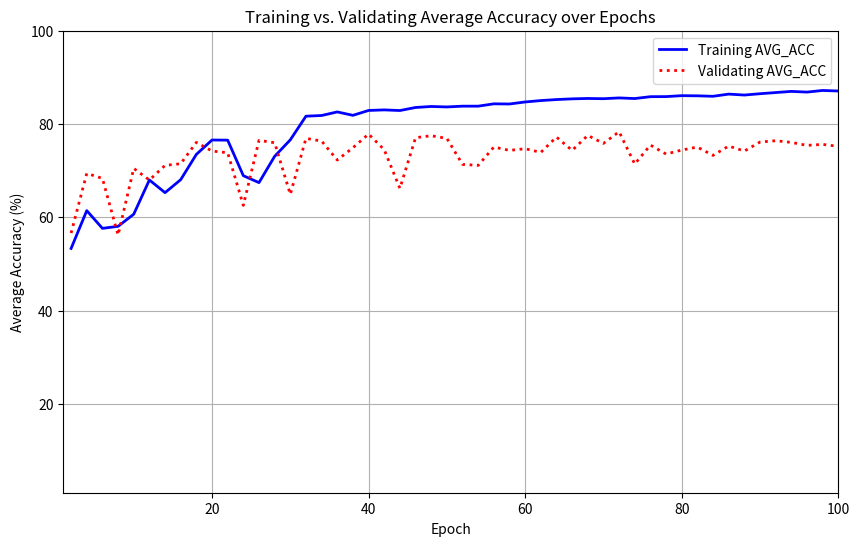

Reproduce this figure in Python.
import re
import matplotlib.pyplot as plt

# --- Sample Log Data ---
# You can add more log lines as needed.
log_data = """
24-10-08 14:22:26.145 : Epoch: 2/100, Learning Rate: 0.00020 | Training, AVG_Loss 0.6904, AVG_ACC: 53.3500 | Validating, AVG_Loss 0.6766, AVG_ACC: 56.6429
24-10-08 14:25:27.397 : Epoch: 4/100, Learning Rate: 0.00020 | Training, AVG_Loss 0.6257, AVG_ACC: 61.4500 | Validating, AVG_Loss 0.5828, AVG_ACC: 69.4286
24-10-08 14:28:24.596 : Epoch: 6/100, Learning Rate: 0.00020 | Training, AVG_Loss 0.7163, AVG_ACC: 57.6500 | Validating, AVG_Loss 0.6379, AVG_ACC: 68.3571
24-10-08 14:31:22.972 : Epoch: 8/100, Learning Rate: 0.00020 | Training, AVG_Loss 0.6624, AVG_ACC: 58.0833 | Validating, AVG_Loss 0.6774, AVG_ACC: 56.2143
24-10-08 14:34:22.277 : Epoch: 10/100, Learning Rate: 0.00020 | Training, AVG_Loss 0.6251, AVG_ACC: 60.6833 | Validating, AVG_Loss 0.5909, AVG_ACC: 70.5000
24-10-08 14:37:24.716 : Epoch: 12/100, Learning Rate: 0.00020 | Training, AVG_Loss 0.5783, AVG_ACC: 68.0167 | Validating, AVG_Loss 0.5883, AVG_ACC: 68.0000
24-10-08 14:40:25.191 : Epoch: 14/100, Learning Rate: 0.00020 | Training, AVG_Loss 0.6083, AVG_ACC: 65.3000 | Validating, AVG_Loss 0.5428, AVG_ACC: 71.1429
24-10-08 14:43:27.733 : Epoch: 16/100, Learning Rate: 0.00020 | Training, AVG_Loss 0.5747, AVG_ACC: 68.0833 | Validating, AVG_Loss 0.5669, AVG_ACC: 71.5000
24-10-08 14:46:30.446 : Epoch: 18/100, Learning Rate: 0.00020 | Training, AVG_Loss 0.5109, AVG_ACC: 73.5000 | Validating, AVG_Loss 0.4987, AVG_ACC: 76.0714
24-10-08 14:49:33.630 : Epoch: 20/100, Learning Rate: 0.00020 | Training, AVG_Loss 0.4661, AVG_ACC: 76.5833 | Validating, AVG_Loss 0.5518, AVG_ACC: 74.2143
24-10-08 14:52:37.205 : Epoch: 22/100, Learning Rate: 0.00020 | Training, AVG_Loss 0.4557, AVG_ACC: 76.5500 | Validating, AVG_Loss 0.6434, AVG_ACC: 73.8571
24-10-08 14:55:41.985 : Epoch: 24/100, Learning Rate: 0.00020 | Training, AVG_Loss 0.5443, AVG_ACC: 68.9333 | Validating, AVG_Loss 0.5999, AVG_ACC: 62.5714
24-10-08 14:58:41.931 : Epoch: 26/100, Learning Rate: 0.00020 | Training, AVG_Loss 0.5640, AVG_ACC: 67.4500 | Validating, AVG_Loss 0.4881, AVG_ACC: 76.5000
24-10-08 15:01:42.682 : Epoch: 28/100, Learning Rate: 0.00020 | Training, AVG_Loss 0.4840, AVG_ACC: 73.0833 | Validating, AVG_Loss 0.6370, AVG_ACC: 76.0000
24-10-08 15:04:43.888 : Epoch: 30/100, Learning Rate: 0.00010 | Training, AVG_Loss 0.4463, AVG_ACC: 76.6167 | Validating, AVG_Loss 1.6238, AVG_ACC: 64.9286
24-10-08 15:07:48.455 : Epoch: 32/100, Learning Rate: 0.00010 | Training, AVG_Loss 0.3596, AVG_ACC: 81.6833 | Validating, AVG_Loss 0.6106, AVG_ACC: 76.9286
24-10-08 15:10:52.245 : Epoch: 34/100, Learning Rate: 0.00010 | Training, AVG_Loss 0.3476, AVG_ACC: 81.8333 | Validating, AVG_Loss 0.6175, AVG_ACC: 76.3571
24-10-08 15:13:57.319 : Epoch: 36/100, Learning Rate: 0.00010 | Training, AVG_Loss 0.3416, AVG_ACC: 82.6000 | Validating, AVG_Loss 0.9928, AVG_ACC: 72.2857
24-10-08 15:17:01.856 : Epoch: 38/100, Learning Rate: 0.00010 | Training, AVG_Loss 0.3561, AVG_ACC: 81.8667 | Validating, AVG_Loss 0.7695, AVG_ACC: 74.9286
24-10-08 15:20:03.545 : Epoch: 40/100, Learning Rate: 0.00010 | Training, AVG_Loss 0.3263, AVG_ACC: 82.9167 | Validating, AVG_Loss 0.5684, AVG_ACC: 77.8571
24-10-08 15:23:03.751 : Epoch: 42/100, Learning Rate: 0.00010 | Training, AVG_Loss 0.3293, AVG_ACC: 83.0333 | Validating, AVG_Loss 0.7992, AVG_ACC: 74.5000
24-10-08 15:26:04.358 : Epoch: 44/100, Learning Rate: 0.00010 | Training, AVG_Loss 0.3355, AVG_ACC: 82.9000 | Validating, AVG_Loss 0.6067, AVG_ACC: 66.2143
24-10-08 15:29:04.807 : Epoch: 46/100, Learning Rate: 0.00010 | Training, AVG_Loss 0.3233, AVG_ACC: 83.5500 | Validating, AVG_Loss 0.5986, AVG_ACC: 77.0714
24-10-08 15:32:08.801 : Epoch: 48/100, Learning Rate: 0.00010 | Training, AVG_Loss 0.3113, AVG_ACC: 83.7667 | Validating, AVG_Loss 0.6402, AVG_ACC: 77.5000
24-10-08 15:35:09.389 : Epoch: 50/100, Learning Rate: 0.00010 | Training, AVG_Loss 0.3130, AVG_ACC: 83.6667 | Validating, AVG_Loss 0.6754, AVG_ACC: 76.9286
24-10-08 15:38:13.993 : Epoch: 52/100, Learning Rate: 0.00010 | Training, AVG_Loss 0.3139, AVG_ACC: 83.8333 | Validating, AVG_Loss 1.3620, AVG_ACC: 71.3571
24-10-08 15:41:15.558 : Epoch: 54/100, Learning Rate: 0.00010 | Training, AVG_Loss 0.3065, AVG_ACC: 83.8333 | Validating, AVG_Loss 1.6721, AVG_ACC: 71.1429
24-10-08 15:44:16.709 : Epoch: 56/100, Learning Rate: 0.00010 | Training, AVG_Loss 0.3006, AVG_ACC: 84.3333 | Validating, AVG_Loss 0.8490, AVG_ACC: 75.0714
24-10-08 15:47:18.426 : Epoch: 58/100, Learning Rate: 0.00010 | Training, AVG_Loss 0.3023, AVG_ACC: 84.3000 | Validating, AVG_Loss 0.9137, AVG_ACC: 74.3571
24-10-08 15:50:20.487 : Epoch: 60/100, Learning Rate: 0.00005 | Training, AVG_Loss 0.2857, AVG_ACC: 84.7333 | Validating, AVG_Loss 0.8505, AVG_ACC: 74.7143
24-10-08 15:53:21.338 : Epoch: 62/100, Learning Rate: 0.00005 | Training, AVG_Loss 0.2793, AVG_ACC: 85.0333 | Validating, AVG_Loss 1.0839, AVG_ACC: 73.9286
24-10-08 15:56:19.903 : Epoch: 64/100, Learning Rate: 0.00005 | Training, AVG_Loss 0.2797, AVG_ACC: 85.2500 | Validating, AVG_Loss 0.7568, AVG_ACC: 77.2143
24-10-08 15:59:19.734 : Epoch: 66/100, Learning Rate: 0.00005 | Training, AVG_Loss 0.2690, AVG_ACC: 85.4000 | Validating, AVG_Loss 1.0327, AVG_ACC: 74.3571
24-10-08 16:02:25.565 : Epoch: 68/100, Learning Rate: 0.00005 | Training, AVG_Loss 0.2683, AVG_ACC: 85.4833 | Validating, AVG_Loss 0.7829, AVG_ACC: 77.5714
24-10-08 16:05:31.574 : Epoch: 70/100, Learning Rate: 0.00005 | Training, AVG_Loss 0.2734, AVG_ACC: 85.4333 | Validating, AVG_Loss 0.8920, AVG_ACC: 75.8571
24-10-08 16:08:36.765 : Epoch: 72/100, Learning Rate: 0.00005 | Training, AVG_Loss 0.2658, AVG_ACC: 85.6000 | Validating, AVG_Loss 0.8026, AVG_ACC: 78.3571
24-10-08 16:11:38.139 : Epoch: 74/100, Learning Rate: 0.00005 | Training, AVG_Loss 0.2664, AVG_ACC: 85.4667 | Validating, AVG_Loss 1.5076, AVG_ACC: 71.4286
24-10-08 16:14:40.667 : Epoch: 76/100, Learning Rate: 0.00005 | Training, AVG_Loss 0.2564, AVG_ACC: 85.8667 | Validating, AVG_Loss 0.9595, AVG_ACC: 75.5000
24-10-08 16:17:44.960 : Epoch: 78/100, Learning Rate: 0.00005 | Training, AVG_Loss 0.2635, AVG_ACC: 85.8833 | Validating, AVG_Loss 1.2341, AVG_ACC: 73.5714
24-10-08 16:20:48.175 : Epoch: 80/100, Learning Rate: 0.00005 | Training, AVG_Loss 0.2607, AVG_ACC: 86.0833 | Validating, AVG_Loss 1.2123, AVG_ACC: 74.4286
24-10-08 16:23:52.406 : Epoch: 82/100, Learning Rate: 0.00005 | Training, AVG_Loss 0.2574, AVG_ACC: 86.0500 | Validating, AVG_Loss 1.1657, AVG_ACC: 75.0714
24-10-08 16:26:54.532 : Epoch: 84/100, Learning Rate: 0.00005 | Training, AVG_Loss 0.2523, AVG_ACC: 85.9500 | Validating, AVG_Loss 1.5472, AVG_ACC: 73.2857
24-10-08 16:29:56.942 : Epoch: 86/100, Learning Rate: 0.00005 | Training, AVG_Loss 0.2496, AVG_ACC: 86.4167 | Validating, AVG_Loss 1.3173, AVG_ACC: 75.2857
24-10-08 16:33:01.218 : Epoch: 88/100, Learning Rate: 0.00005 | Training, AVG_Loss 0.2494, AVG_ACC: 86.2167 | Validating, AVG_Loss 1.1274, AVG_ACC: 74.2143
24-10-08 16:36:05.070 : Epoch: 90/100, Learning Rate: 0.00003 | Training, AVG_Loss 0.2468, AVG_ACC: 86.5000 | Validating, AVG_Loss 1.1696, AVG_ACC: 76.1429
24-10-08 16:39:07.117 : Epoch: 92/100, Learning Rate: 0.00003 | Training, AVG_Loss 0.2381, AVG_ACC: 86.7500 | Validating, AVG_Loss 1.2852, AVG_ACC: 76.4286
24-10-08 16:42:11.635 : Epoch: 94/100, Learning Rate: 0.00003 | Training, AVG_Loss 0.2355, AVG_ACC: 87.0000 | Validating, AVG_Loss 1.2966, AVG_ACC: 76.0714
24-10-08 16:45:16.004 : Epoch: 96/100, Learning Rate: 0.00003 | Training, AVG_Loss 0.2366, AVG_ACC: 86.8500 | Validating, AVG_Loss 1.3695, AVG_ACC: 75.4286
24-10-08 16:48:21.142 : Epoch: 98/100, Learning Rate: 0.00003 | Training, AVG_Loss 0.2314, AVG_ACC: 87.2000 | Validating, AVG_Loss 1.3694, AVG_ACC: 75.6429
24-10-08 16:51:28.133 : Epoch: 100/100, Learning Rate: 0.00003 | Training, AVG_Loss 0.2339, AVG_ACC: 87.0833 | Validating, AVG_Loss 1.4751, AVG_ACC: 75.2143
"""

# --- Updated Regular Expression ---
# This pattern matches:
#   - "Epoch: <number>/100,"
#   - "Learning Rate: <number>" (ignored),
#   - " | Training, AVG_Loss <number>, AVG_ACC: <number>"
#   - " | Validating, AVG_Loss <number>, AVG_ACC: <number>"
pattern = (
    r"Epoch:\s*(\d+)/100,\s*Learning Rate:\s*[\d\.]+\s*\|\s*"
    r"Training,\s*AVG_Loss\s*[\d\.]+,\s*AVG_ACC:\s*([\d\.]+)\s*\|\s*"
    r"Validating,\s*AVG_Loss\s*[\d\.]+,\s*AVG_ACC:\s*([\d\.]+)"
)

# --- Parse the Log Data ---
epochs = []
training_acc = []
validating_acc = []

for line in log_data.splitlines():
    if not line.strip():
        continue  # Skip empty lines
    match = re.search(pattern, line)
    if match:
        epoch = int(match.group(1))
        train_acc = float(match.group(2))
        valid_acc = float(match.group(3))
        epochs.append(epoch)
        training_acc.append(train_acc)
        validating_acc.append(valid_acc)
    else:
        print("No match found for line:")
        print(line)

# --- Plotting the Graphs ---
plt.figure(figsize=(10, 6))

# Chart 1: Training AVG_ACC as a blue continuous line.
plt.plot(epochs, training_acc, label='Training AVG_ACC', color='blue', linewidth=2)

# Chart 2: Validating AVG_ACC as a red dotted line.
plt.plot(epochs, validating_acc, label='Validating AVG_ACC', color='red', linestyle=':', linewidth=2)

# Set both x-axis (Epoch) and y-axis (Accuracy) limits to 1-100.
plt.xlim(1, 100)
plt.ylim(1, 100)

# Title, labels, and legend.
plt.title('Training vs. Validating Average Accuracy over Epochs')
plt.xlabel('Epoch')
plt.ylabel('Average Accuracy (%)')
plt.legend()
plt.grid(True)

# --- Explanation of the Graph ---
print("Graph Guide:")
print(" - Blue Continuous Line: Represents the Training AVG_ACC (accuracy on the training dataset) at each epoch.")
print(" - Red Dotted Line: Represents the Validating AVG_ACC (accuracy on the validation dataset) at each epoch.")
print("Both the x-axis (Epoch) and y-axis (Accuracy %) range from 1 to 100.")

# Display the plot.
plt.show()
